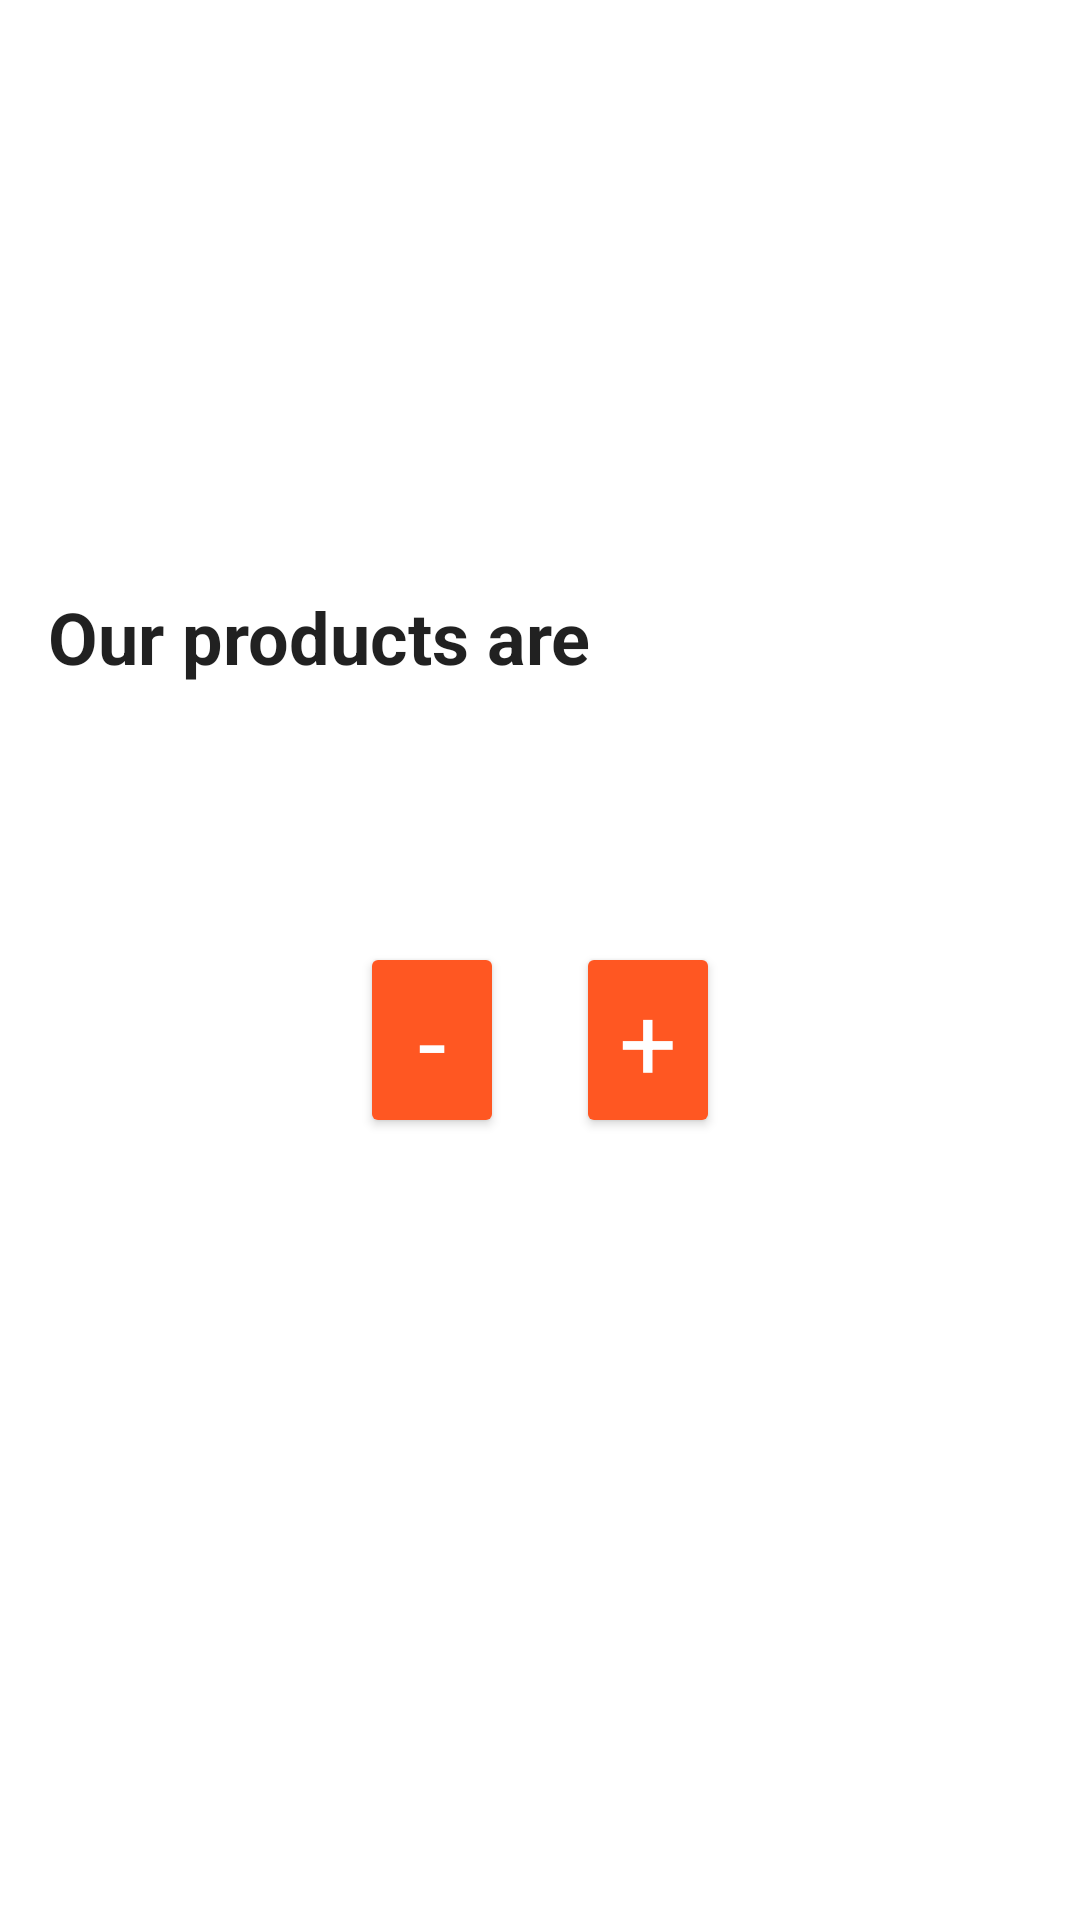

This screen was rendered from an Android layout file. Write that file and the resources it references.
<!-- AndroidManifest.xml: application theme Theme.PresentData -->
<!-- res/layout/fragment_order.xml -->
<?xml version="1.0" encoding="utf-8"?>
<androidx.constraintlayout.widget.ConstraintLayout xmlns:android="http://schemas.android.com/apk/res/android"
    xmlns:app="http://schemas.android.com/apk/res-auto"
    xmlns:tools="http://schemas.android.com/tools"
    android:layout_width="match_parent"
    android:layout_height="match_parent"
    tools:context=".ui.order.OrderFragment">

    <ImageView
        android:id="@+id/cartImage"
        android:layout_width="100dp"
        android:layout_height="100dp"
        android:layout_marginStart="24dp"
        android:layout_marginTop="64dp"
        android:layout_marginEnd="24dp"
        android:src="@drawable/ic_outline_shopping_cart"
        app:layout_constraintEnd_toEndOf="parent"
        app:layout_constraintStart_toStartOf="parent"
        app:layout_constraintTop_toTopOf="parent" />

    <TextView
        android:id="@+id/cartHeaderText"
        android:layout_width="0dp"
        android:layout_height="wrap_content"
        android:layout_marginStart="16dp"
        android:layout_marginTop="32dp"
        android:text="@string/set_product_title"
        android:textAppearance="@style/TextAppearance.AppCompat.Large"
        android:textSize="24sp"
        android:textStyle="bold"
        app:layout_constraintEnd_toEndOf="parent"
        app:layout_constraintStart_toStartOf="parent"
        app:layout_constraintTop_toBottomOf="@+id/cartImage" />

    <TextView
        android:id="@+id/cartContentText"
        android:layout_width="0dp"
        android:layout_height="wrap_content"
        android:layout_marginStart="16dp"
        android:layout_marginTop="32dp"
        android:layout_marginEnd="16dp"
        android:gravity="center_horizontal"
        android:lineSpacingExtra="12sp"
        android:textAppearance="@style/TextAppearance.AppCompat.Body1"
        android:textSize="16sp"
        app:layout_constraintEnd_toEndOf="parent"
        app:layout_constraintStart_toStartOf="parent"
        app:layout_constraintTop_toBottomOf="@+id/cartHeaderText" />

    <Button
        android:id="@+id/remove_quantity_button"
        style="@style/Widget.AppCompat.Button.Colored"
        android:layout_width="48dp"
        android:layout_height="wrap_content"
        android:layout_marginTop="32dp"
        android:layout_marginEnd="24dp"
        android:backgroundTint="@color/colorSecondary"
        android:text="-"
        android:textAppearance="@style/TextAppearance.AppCompat.Display1"
        android:textColor="@android:color/white"
        app:layout_constraintEnd_toStartOf="@+id/add_quantity_button"
        app:layout_constraintHorizontal_bias="0.5"
        app:layout_constraintHorizontal_chainStyle="packed"
        app:layout_constraintStart_toStartOf="parent"
        app:layout_constraintTop_toBottomOf="@+id/cartContentText" />

    <Button
        android:id="@+id/add_quantity_button"
        style="@style/Widget.AppCompat.Button.Colored"
        android:layout_width="48dp"
        android:layout_height="wrap_content"
        android:layout_marginTop="32dp"
        android:backgroundTint="@color/colorSecondary"
        android:text="+"
        android:textAppearance="@style/TextAppearance.AppCompat.Display1"
        android:textColor="@android:color/white"
        app:layout_constraintEnd_toEndOf="parent"
        app:layout_constraintHorizontal_bias="0.5"
        app:layout_constraintStart_toEndOf="@+id/remove_quantity_button"
        app:layout_constraintTop_toBottomOf="@+id/cartContentText" />


</androidx.constraintlayout.widget.ConstraintLayout>
<!-- resources referenced by this layout -->
<resources>
  <color name="colorSecondary">#FF5722</color>
  <string name="set_product_title">Our products are</string>
  <style name="Theme.PresentData" parent="Theme.MaterialComponents.DayNight.DarkActionBar">
          
          <item name="colorPrimary">@color/colorPrimaryVariant</item>
          <item name="colorPrimaryVariant">@color/colorSecondary</item>
          <item name="colorOnPrimary">@color/white</item>
          
          <item name="colorSecondary">@color/colorSecondary</item>
          <item name="colorSecondaryVariant">@color/colorSecondaryVariant</item>
          <item name="colorOnSecondary">@color/black</item>
          
          <item name="android:statusBarColor">?attr/colorPrimaryVariant</item>
          
      </style>
  <color name="colorPrimaryVariant">#3F51B5</color>
  <color name="white">#FFFFFFFF</color>
  <color name="colorSecondaryVariant">#E07422</color>
  <color name="black">#FF000000</color>
</resources>
